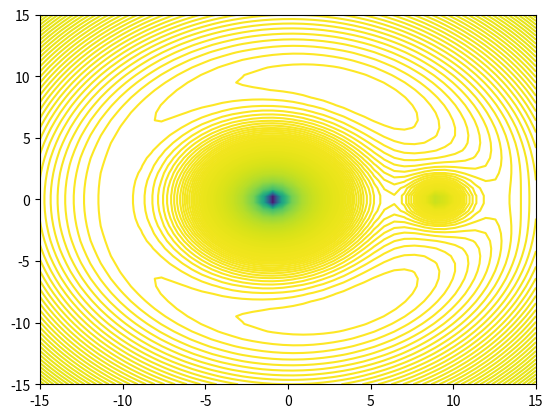

Write the Python code that produced this figure.
import matplotlib.pyplot as plt
import numpy as np
import mpl_toolkits as mpl
from mpl_toolkits.mplot3d import Axes3D
import math

fig = plt.figure()
ax = fig.add_subplot(111)
u = np.linspace(-15,15,50)
x, y = np.meshgrid(u,u)


z = - (10/(np.sqrt((x + 0.91)**2 + y**2))) - 1/(np.sqrt((x - 9.09)**2 + y**2)) - 0.0055*((x**2) + (y**2))

ax.contour(x,y,z,1000)

plt.show()


